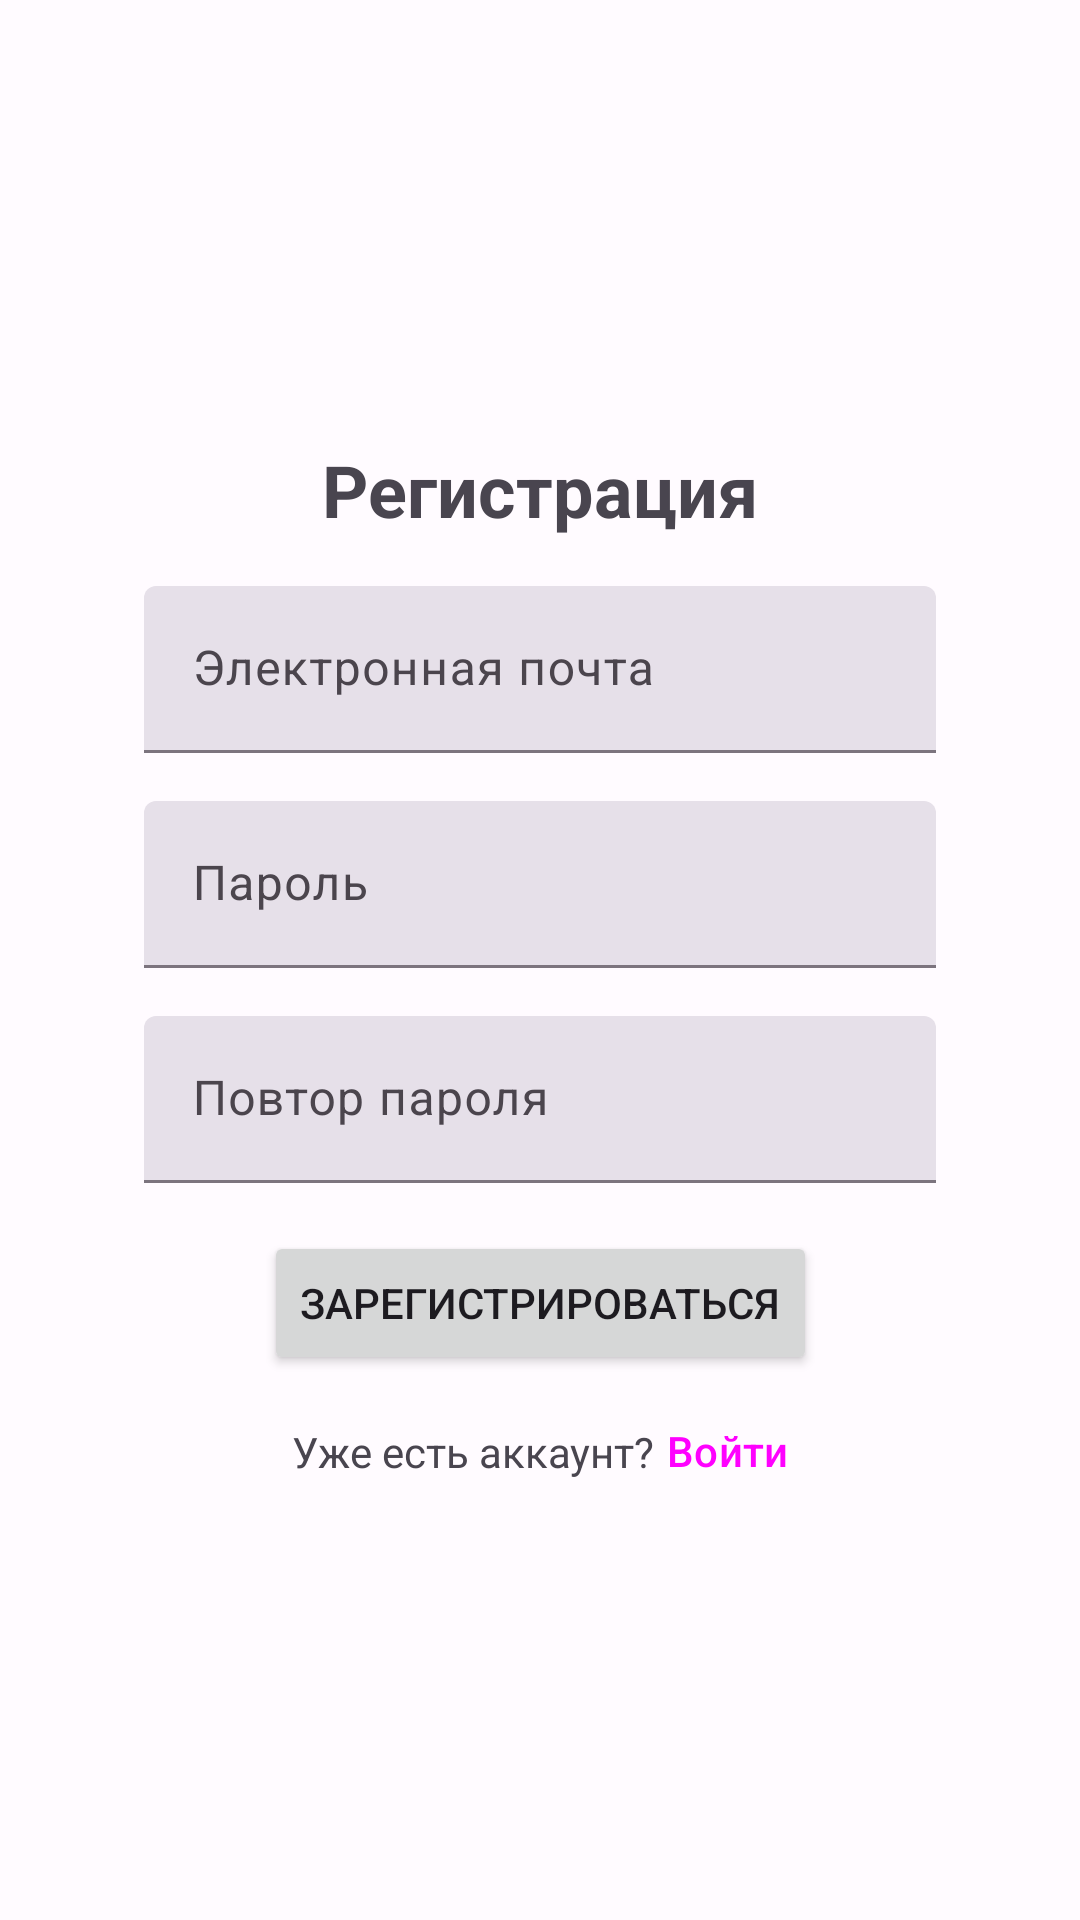

Layout XML and referenced resources for this Android screen:
<!-- AndroidManifest.xml: application theme AppTheme_Day -->
<!-- res/layout/fragment_signup.xml -->
<?xml version="1.0" encoding="utf-8"?>
<androidx.constraintlayout.widget.ConstraintLayout xmlns:android="http://schemas.android.com/apk/res/android"
    xmlns:app="http://schemas.android.com/apk/res-auto"
    xmlns:tools="http://schemas.android.com/tools"
    android:layout_width="match_parent"
    android:layout_height="match_parent"
    tools:context=".ui.fragments.SignupFragment">

    <TextView
        android:id="@+id/signupText_signupFragment"
        android:layout_width="wrap_content"
        android:layout_height="wrap_content"
        android:text="Регистрация"
        android:textSize="24sp"
        android:textStyle="bold"
        app:layout_constraintBottom_toTopOf="@id/inputLoginLayout"
        app:layout_constraintEnd_toEndOf="parent"
        app:layout_constraintStart_toStartOf="parent"
        app:layout_constraintTop_toTopOf="parent"
        app:layout_constraintVertical_chainStyle="packed" />


    <com.google.android.material.textfield.TextInputLayout
        android:id="@+id/inputLoginLayout"
        style="?attr/textInputFilledStyle"
        android:layout_width="match_parent"
        android:layout_height="wrap_content"
        android:layout_marginStart="48dp"
        android:layout_marginTop="16dp"
        android:layout_marginEnd="48dp"
        android:hint="Электронная почта"
        app:layout_constraintBottom_toTopOf="@id/inputPasswordLayout"
        app:layout_constraintEnd_toEndOf="parent"
        app:layout_constraintStart_toStartOf="parent"
        app:layout_constraintTop_toBottomOf="@+id/signupText_signupFragment">

        <com.google.android.material.textfield.TextInputEditText
            android:id="@+id/inputLogin"
            android:layout_width="match_parent"
            android:layout_height="wrap_content" />

    </com.google.android.material.textfield.TextInputLayout>

    <com.google.android.material.textfield.TextInputLayout
        android:id="@+id/inputPasswordLayout"
        style="?attr/textInputFilledStyle"
        android:layout_width="match_parent"
        android:layout_height="wrap_content"
        android:layout_marginStart="48dp"
        android:layout_marginTop="16dp"
        android:layout_marginEnd="48dp"
        android:hint="Пароль"
        app:endIconMode="custom"
        app:layout_constraintBottom_toTopOf="@id/inputPasswordRepeatLayout"
        app:layout_constraintEnd_toEndOf="parent"
        app:layout_constraintStart_toStartOf="parent"
        app:layout_constraintTop_toBottomOf="@+id/inputLoginLayout">

        <com.google.android.material.textfield.TextInputEditText
            android:id="@+id/inputPassword"
            android:layout_width="match_parent"
            android:layout_height="wrap_content"
            android:inputType="textPassword" />

    </com.google.android.material.textfield.TextInputLayout>

    <com.google.android.material.textfield.TextInputLayout
        android:id="@+id/inputPasswordRepeatLayout"
        style="?attr/textInputFilledStyle"
        android:layout_width="match_parent"
        android:layout_height="wrap_content"
        android:layout_marginStart="48dp"
        android:layout_marginTop="16dp"
        android:layout_marginEnd="48dp"
        android:hint="Повтор пароля"
        app:endIconMode="custom"
        app:layout_constraintBottom_toTopOf="@id/signupButton"
        app:layout_constraintEnd_toEndOf="parent"
        app:layout_constraintStart_toStartOf="parent"
        app:layout_constraintTop_toBottomOf="@+id/inputPasswordLayout">

        <com.google.android.material.textfield.TextInputEditText
            android:id="@+id/inputPasswordRepeat"
            android:layout_width="match_parent"
            android:layout_height="wrap_content"
            android:inputType="textPassword" />

    </com.google.android.material.textfield.TextInputLayout>

    <Button
        android:id="@+id/signupButton"
        android:layout_width="wrap_content"
        android:layout_height="wrap_content"
        android:layout_marginTop="16dp"
        android:text="Зарегистрироваться"
        app:layout_constraintBottom_toTopOf="@id/proceedText_signupFragment"
        app:layout_constraintEnd_toEndOf="parent"
        app:layout_constraintStart_toStartOf="parent"
        app:layout_constraintTop_toBottomOf="@id/inputPasswordRepeatLayout" />

    <TextView
        android:id="@+id/proceedText_signupFragment"
        android:layout_width="wrap_content"
        android:layout_height="wrap_content"
        android:layout_marginTop="16dp"
        android:text="Уже есть аккаунт?"
        app:layout_constraintBottom_toBottomOf="parent"
        app:layout_constraintEnd_toStartOf="@id/loginButton"
        app:layout_constraintHorizontal_chainStyle="packed"
        app:layout_constraintStart_toStartOf="parent"
        app:layout_constraintTop_toBottomOf="@id/signupButton" />



    <Button
        android:id="@+id/loginButton"
        style="@style/Widget.Material3.Button.TextButton"
        android:layout_width="wrap_content"
        android:layout_height="wrap_content"
        android:minWidth="0dp"
        android:padding="0dp"
        android:paddingStart="4dp"
        android:text="Войти"
        android:textAlignment="textStart"
        app:layout_constraintBottom_toBottomOf="@id/proceedText_signupFragment"
        app:layout_constraintEnd_toEndOf="parent"
        app:layout_constraintStart_toEndOf="@id/proceedText_signupFragment"
        app:layout_constraintTop_toTopOf="@id/proceedText_signupFragment" />

    <View
        android:id="@+id/blockingView"
        android:layout_width="match_parent"
        android:layout_height="match_parent"
        android:background="#000000"
        android:alpha="0.5"
        android:visibility="gone" />

    <com.google.android.material.progressindicator.CircularProgressIndicator
        android:id="@+id/progressBar"
        android:layout_width="wrap_content"
        android:layout_height="wrap_content"
        android:layout_gravity="center"
        android:visibility="gone"
        app:layout_constraintTop_toTopOf="parent"
        app:layout_constraintBottom_toBottomOf="parent"
        app:layout_constraintStart_toStartOf="parent"
        app:layout_constraintEnd_toEndOf="parent"
        />
</androidx.constraintlayout.widget.ConstraintLayout>
<!-- resources referenced by this layout -->
<resources>
  <style name="AppTheme_Day" parent="Theme.Material3.Light.NoActionBar">
          <item name="colorPrimary">@color/md_theme_light_primary</item>
          <item name="colorOnPrimary">@color/md_theme_light_onPrimary</item>
          <item name="colorPrimaryContainer">@color/md_theme_light_primaryContainer</item>
          <item name="colorOnPrimaryContainer">@color/md_theme_light_onPrimaryContainer</item>
          <item name="colorSecondary">@color/md_theme_light_secondary</item>
          <item name="colorOnSecondary">@color/md_theme_light_onSecondary</item>
          <item name="colorSecondaryContainer">@color/md_theme_light_secondaryContainer</item>
          <item name="colorOnSecondaryContainer">@color/md_theme_light_onSecondaryContainer</item>
          <item name="colorTertiary">@color/md_theme_light_tertiary</item>
          <item name="colorOnTertiary">@color/md_theme_light_onTertiary</item>
          <item name="colorTertiaryContainer">@color/md_theme_light_tertiaryContainer</item>
          <item name="colorOnTertiaryContainer">@color/md_theme_light_onTertiaryContainer</item>
          <item name="colorError">@color/md_theme_light_error</item>
          <item name="colorErrorContainer">@color/md_theme_light_errorContainer</item>
          <item name="colorOnError">@color/md_theme_light_onError</item>
          <item name="colorOnErrorContainer">@color/md_theme_light_onErrorContainer</item>
          <item name="android:colorBackground">@color/md_theme_light_background</item>
          <item name="colorOnBackground">@color/md_theme_light_onBackground</item>
          <item name="colorSurface">@color/md_theme_light_surface</item>
          <item name="colorOnSurface">@color/md_theme_light_onSurface</item>
          <item name="colorSurfaceVariant">@color/md_theme_light_surfaceVariant</item>
          <item name="colorOnSurfaceVariant">@color/md_theme_light_onSurfaceVariant</item>
          <item name="colorOutline">@color/md_theme_light_outline</item>
          <item name="colorOnSurfaceInverse">@color/md_theme_light_inverseOnSurface</item>
          <item name="colorSurfaceInverse">@color/md_theme_light_inverseSurface</item>
          <item name="colorPrimaryInverse">@color/md_theme_light_inversePrimary</item>
  
      </style>
  <color name="md_theme_light_primary">#794A99</color>
  <color name="md_theme_light_onPrimary">#FFFFFF</color>
  <color name="md_theme_light_primaryContainer">#F3DAFF</color>
  <color name="md_theme_light_onPrimaryContainer">#2F004C</color>
  <color name="md_theme_light_secondary">#256C2C</color>
  <color name="md_theme_light_onSecondary">#FFFFFF</color>
  <color name="md_theme_light_secondaryContainer">#A9F5A5</color>
  <color name="md_theme_light_onSecondaryContainer">#002205</color>
  <color name="md_theme_light_tertiary">#6D4EA1</color>
  <color name="md_theme_light_onTertiary">#FFFFFF</color>
  <color name="md_theme_light_tertiaryContainer">#ECDCFF</color>
  <color name="md_theme_light_onTertiaryContainer">#270058</color>
  <color name="md_theme_light_error">#BA1A1A</color>
  <color name="md_theme_light_errorContainer">#FFDAD6</color>
  <color name="md_theme_light_onError">#FFFFFF</color>
  <color name="md_theme_light_onErrorContainer">#410002</color>
  <color name="md_theme_light_background">#FFFBFF</color>
  <color name="md_theme_light_onBackground">#1D1B1E</color>
  <color name="md_theme_light_surface">#FFFBFF</color>
  <color name="md_theme_light_onSurface">#1D1B1E</color>
  <color name="md_theme_light_surfaceVariant">#EADFEA</color>
  <color name="md_theme_light_onSurfaceVariant">#4B454D</color>
  <color name="md_theme_light_outline">#7C747E</color>
  <color name="md_theme_light_inverseOnSurface">#F6EFF3</color>
  <color name="md_theme_light_inverseSurface">#332F33</color>
  <color name="md_theme_light_inversePrimary">#E3B5FF</color>
</resources>
